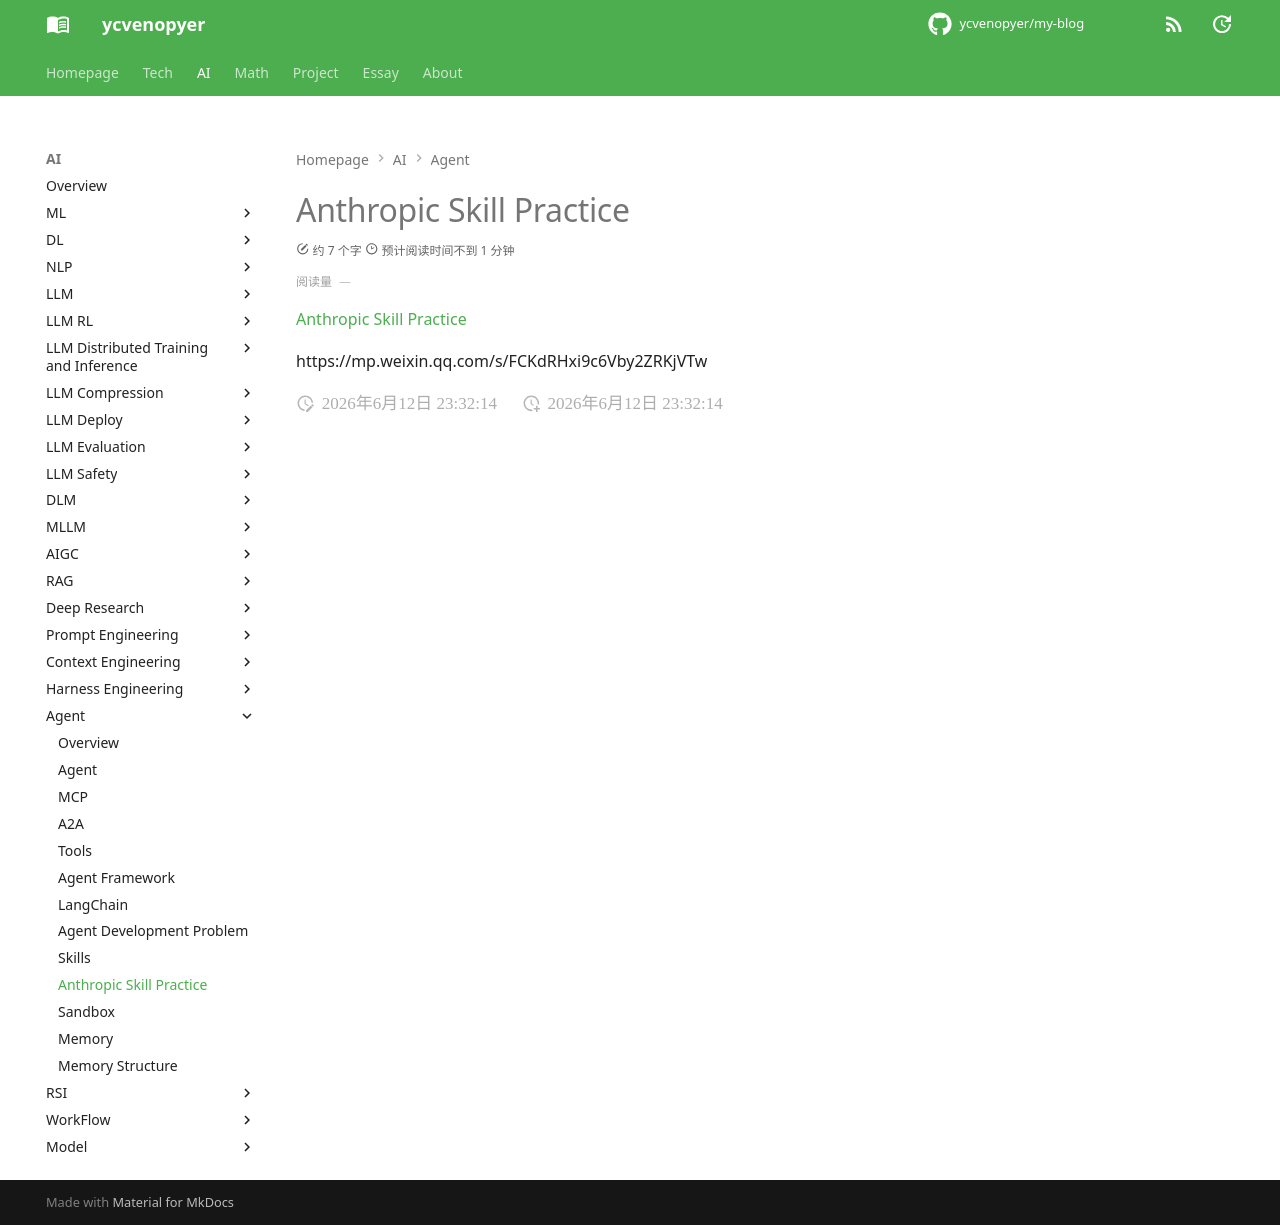

repository: ycvenopyer/my-blog · page: ai-note/agent/anthropic-skill-practice/index.html · generator: mkdocs

# Anthropic Skill Practice

[Anthropic Skill Practice](https://claude.com/blog/lessons-from-building-claude-code-how-we-use-skills)

https://mp.weixin.qq.com/s/FCKdRHxi9c6Vby2ZRKjVTw
